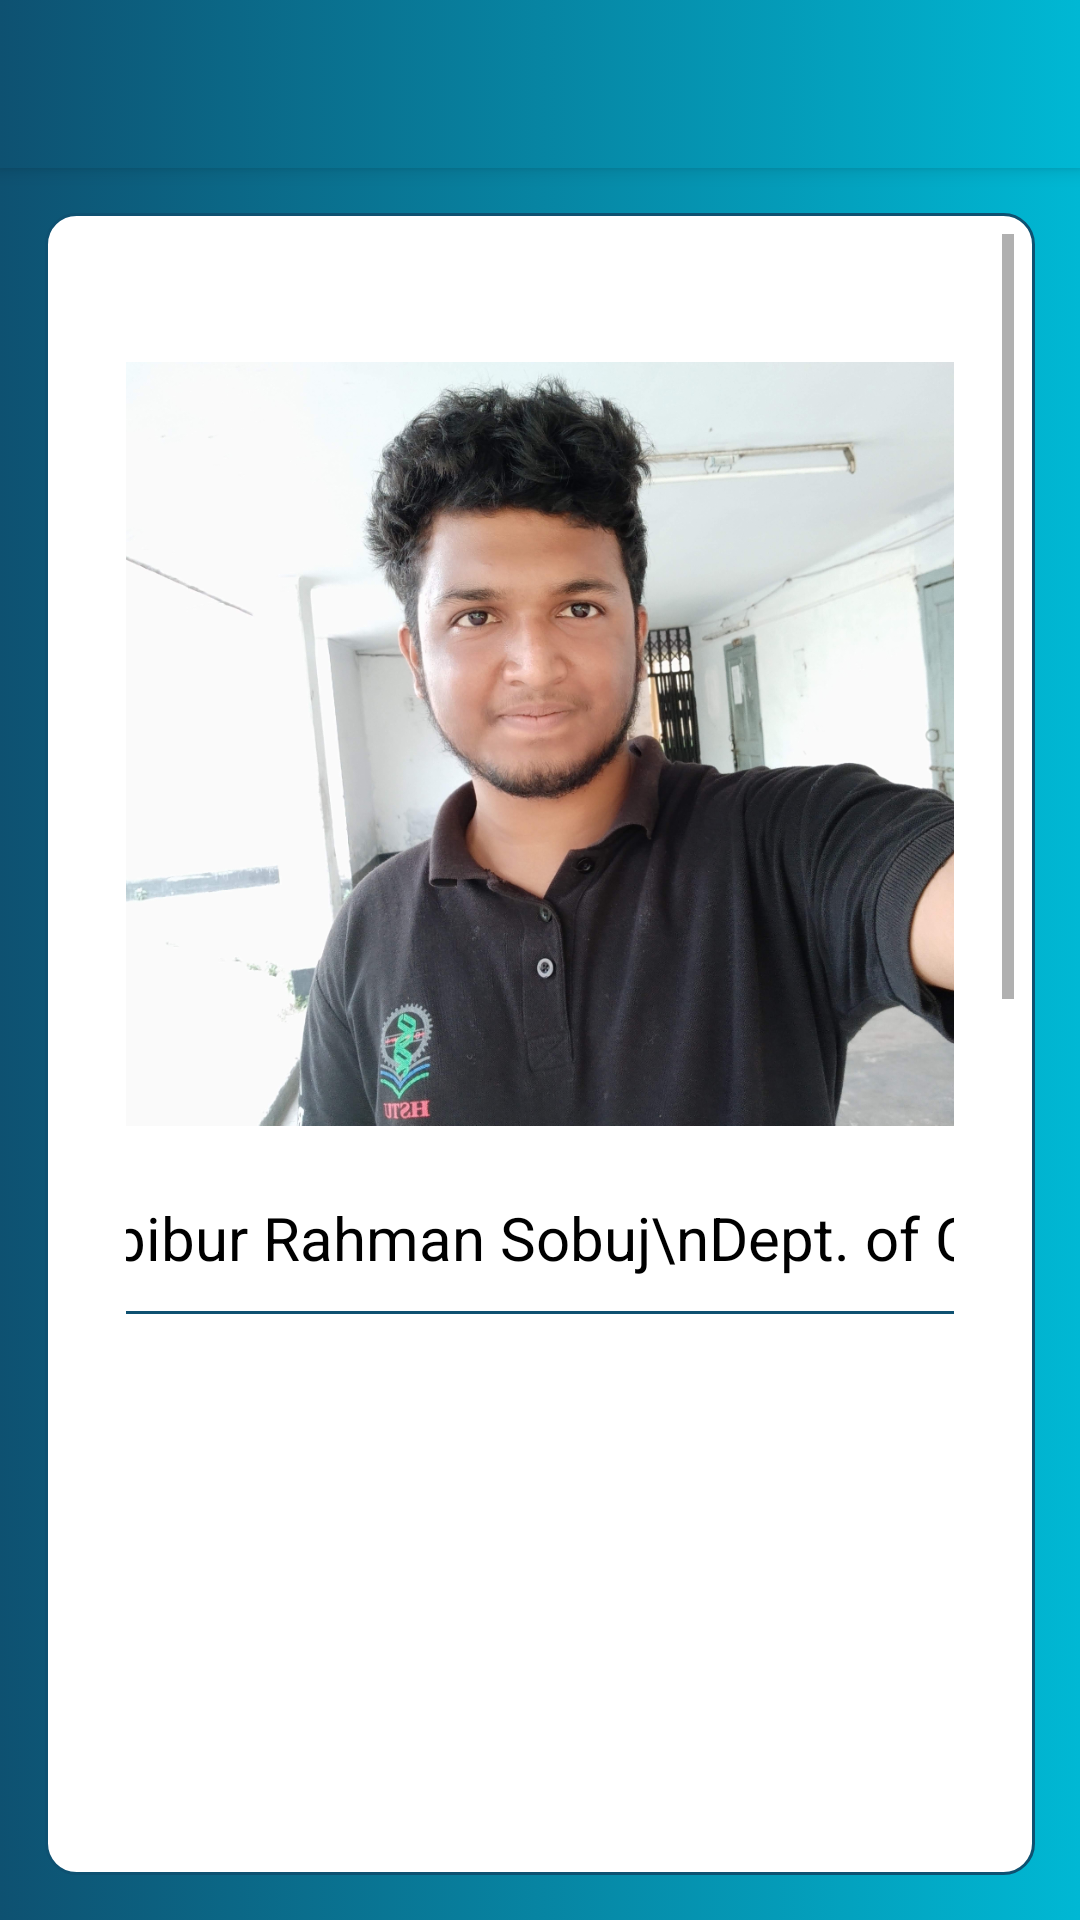

The Android layout XML behind this screen, and the referenced resources:
<!-- AndroidManifest.xml: application theme AppTheme -->
<!-- res/layout/activity_developer.xml -->
<?xml version="1.0" encoding="utf-8"?>
<LinearLayout xmlns:android="http://schemas.android.com/apk/res/android"
    xmlns:app="http://schemas.android.com/apk/res-auto"
    xmlns:tools="http://schemas.android.com/tools"
    android:layout_width="match_parent"
    android:layout_height="match_parent"
    android:orientation="vertical"
    android:background="@drawable/background_gardian"
    tools:context=".developer">



    <androidx.appcompat.widget.Toolbar
        android:id="@+id/toolbar"
        android:layout_width="match_parent"
        android:layout_height="?attr/actionBarSize"
        android:background="@drawable/background_gardian"

        android:theme="@style/ThemeOverlay.AppCompat.Dark.ActionBar"
        app:popupTheme="@style/ThemeOverlay.AppCompat.Dark"
        android:elevation="4dp"

        />

    <LinearLayout
        android:layout_width="match_parent"
        android:layout_height="wrap_content"
        android:orientation="vertical"
        android:background="@drawable/sampleboxborderinred"
        android:layout_margin="15dp"
        android:padding="7dp"

        >


        <ScrollView
            android:layout_width="match_parent"
            android:layout_height="match_parent">




            <TableLayout
                android:padding="20dp"
                android:layout_width="match_parent"
                android:layout_height="match_parent"
                >

                <TableRow android:layout_gravity="center"
                    android:gravity="center">

                    <ImageView android:layout_height="300dp"
                        android:layout_width="300dp"
                        android:layout_gravity="center"

                        android:src="@drawable/app_pic_sobuj"/>

                </TableRow>

                <TableRow  android:background="@drawable/bordar_button"
                    android:paddingBottom="10dp"
                    android:layout_gravity="center"
                    android:gravity="center">

                    <TextView
                        android:layout_width="match_parent"
                        android:layout_height="match_parent"
                        android:text="Habibur Rahman Sobuj\nDept. of CSE"
                        android:textSize="20sp"
                        android:textColor="#000"
                        android:layout_gravity="center"
                        android:gravity="center"

                        android:padding="2dp"/>




                </TableRow>



                <TextView
                    android:layout_marginTop="10dp"
                    android:layout_width="match_parent"
                    android:layout_height="match_parent"
                    android:textSize="20sp"

                    android:textColor="#000"
                    android:textIsSelectable="true"
                    android:padding="2dp"/>


                <TableRow android:layout_gravity="center"
                    android:gravity="center">

                    <ImageView android:layout_height="300dp"
                        android:layout_width="300dp"
                        android:layout_gravity="center"
                        android:src="@drawable/app_pic_solaiman"/>

                </TableRow>

                <TableRow  android:background="@drawable/bordar_button"
                    android:paddingBottom="10dp"
                    android:layout_gravity="center"
                    android:gravity="center">

                    <TextView
                        android:layout_width="match_parent"
                        android:layout_height="match_parent"
                        android:text="Solaiman Hossain\nDept. of CSE"
                        android:textSize="20sp"
                        android:textColor="#000"
                        android:layout_gravity="center"
                        android:gravity="center"

                        android:padding="2dp"/>




                </TableRow>



                <TextView
                    android:layout_marginTop="10dp"
                    android:layout_width="match_parent"
                    android:layout_height="match_parent"
                    android:textSize="20sp"

                    android:textColor="#000"
                    android:textIsSelectable="true"
                    android:padding="2dp"/>



                <TableRow android:layout_gravity="center"
                    android:gravity="center">

                    <ImageView android:layout_height="300dp"
                        android:layout_width="300dp"
                        android:layout_gravity="center"
                        android:src="@drawable/app_pic_tazbiul"/>

                </TableRow>

                <TableRow
                    android:paddingBottom="10dp"
                    android:layout_gravity="center"
                    android:gravity="center">

                    <TextView
                        android:layout_width="match_parent"
                        android:layout_height="match_parent"
                        android:text="Tazbiul Hasan\nDept. of CSE"
                        android:textSize="20sp"
                        android:textColor="#000"
                        android:layout_gravity="center"
                        android:gravity="center"

                        android:padding="2dp"/>




                </TableRow>






            </TableLayout>

        </ScrollView>




    </LinearLayout>


</LinearLayout>
<!-- resources referenced by this layout -->
<resources>
  <!-- drawable app_pic_sobuj: png bitmap (drawable, 1005521 bytes) -->
  <!-- drawable app_pic_tazbiul: jpg bitmap (drawable, 39434 bytes) -->
  <!-- drawable background_gardian (drawable) -->
  <?xml version="1.0" encoding="utf-8"?>
  <selector xmlns:android="http://schemas.android.com/apk/res/android">
  
  
  
      <item>
          <shape>
              <solid android:color="@color/colorPrimary"/>
              <stroke android:color="@color/colorPrimary" android:width="0dp"/>
              <gradient android:startColor="#00B8D4" android:endColor="@color/crd6" android:type="linear" android:gradientRadius="30dp" android:angle="180"/>
          </shape>
      </item>
  
  </selector>
  <!-- drawable bordar_button (drawable) -->
  <?xml version="1.0" encoding="utf-8"?>
  <layer-list xmlns:android="http://schemas.android.com/apk/res/android">
  
      <item>
  
          <inset xmlns:android="http://schemas.android.com/apk/res/android" android:insetTop="-1dp" android:insetLeft="-1dp" android:insetRight="-1dp">
  
  
  
              <shape xmlns:android="http://schemas.android.com/apk/res/android">
  
  
                  <stroke android:color="@color/colorPrimary" android:width="1dp"/>
                  <corners android:bottomLeftRadius="0dp" android:topRightRadius="0dp" android:bottomRightRadius="0dp" android:topLeftRadius="0dp"/>
  
  
              </shape>
  
          </inset>
  
      </item>
  
  
  </layer-list>
  <!-- drawable sampleboxborderinred (drawable) -->
  <?xml version="1.0" encoding="utf-8"?>
  <shape xmlns:android="http://schemas.android.com/apk/res/android" android:shape="rectangle">
      <corners android:radius="10dp"/>
      <solid android:color="#FFFFFF"/>
      <stroke android:color="@color/colorPrimary" android:width="1dp"/>
  </shape>
  <style name="AppTheme" parent="Theme.AppCompat.Light.DarkActionBar">
          
          <item name="colorPrimary">@color/colorPrimary</item>
          <item name="colorPrimaryDark">@color/colorPrimaryDark</item>
          <item name="colorAccent">@color/colorAccent</item>
          <item name="android:navigationBarColor">@color/colorPrimary</item>
      </style>
  <color name="colorPrimary">#0E5171</color>
  <color name="crd6">#0E5171</color>
  <color name="colorPrimaryDark">#0B5071</color>
  <color name="colorAccent">#0E5171</color>
</resources>
